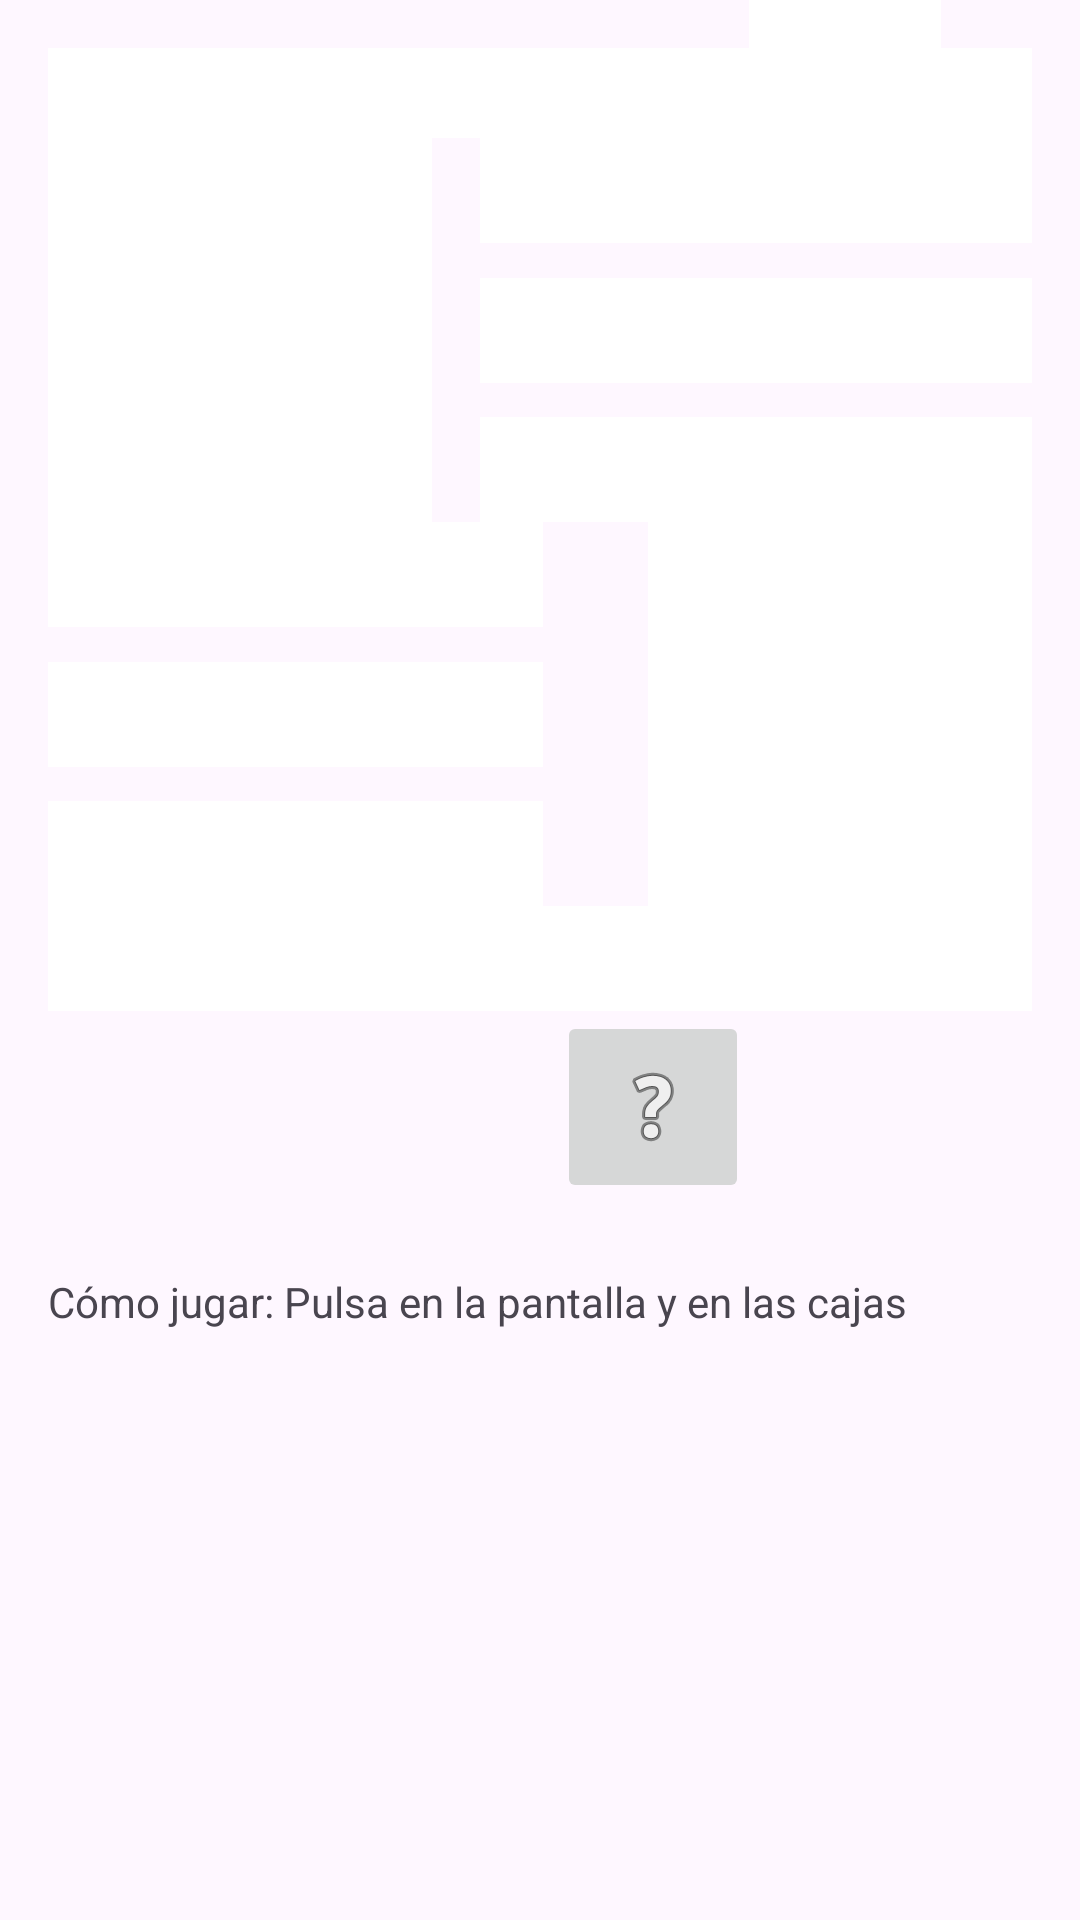

Reconstruct the res/layout file that produces this screen, plus the resources it refers to.
<!-- AndroidManifest.xml: application theme Theme.ColorArt -->
<!-- res/layout/fragment_boxes.xml -->
<?xml version="1.0" encoding="utf-8"?>
<androidx.constraintlayout.widget.ConstraintLayout xmlns:android="http://schemas.android.com/apk/res/android"
    xmlns:app="http://schemas.android.com/apk/res-auto"
    xmlns:tools="http://schemas.android.com/tools"
    android:id="@+id/clBackground"
    android:layout_width="match_parent"
    android:layout_height="match_parent"
    tools:context=".BoxesFragment">

    
    <TextView
        android:id="@+id/tvBox1"
        style="@style/white_box"
        android:layout_width="0dp"
        android:layout_height="30dp"
        android:layout_marginStart="@dimen/sixteen"
        android:layout_marginTop="@dimen/sixteen"
        android:layout_marginEnd="@dimen/sixteen"
        android:text="@string/box_1"
        app:layout_constraintBottom_toTopOf="@+id/tvBox2"
        app:layout_constraintEnd_toEndOf="parent"
        app:layout_constraintStart_toStartOf="parent"
        app:layout_constraintTop_toTopOf="parent"
        tools:text="@string/box_1" />

    <TextView
        android:id="@+id/tvBox2"
        style="@style/square"
        android:layout_width="wrap_content"
        android:layout_height="wrap_content"
        android:layout_marginStart="@dimen/sixteen"
        android:text="@string/box_2"
        android:textAlignment="center"
        app:flow_horizontalAlign="center"
        app:flow_verticalAlign="center"
        app:layout_constraintBottom_toTopOf="@+id/tvBox3"
        app:layout_constraintStart_toStartOf="parent"
        app:layout_constraintTop_toBottomOf="@+id/tvBox1"
        tools:text="@string/box_2" />

    <TextView
        android:id="@+id/tvBox3"
        style="@style/square"
        android:layout_width="wrap_content"
        android:layout_height="wrap_content"
        android:layout_marginEnd="@dimen/sixteen"
        android:text="@string/box_3"
        app:layout_constraintBottom_toTopOf="@+id/tvBox4"
        app:layout_constraintEnd_toEndOf="parent"
        app:layout_constraintTop_toBottomOf="@+id/tvBox2" />

    <TextView
        android:id="@+id/tvBox4"
        style="@style/white_box"
        android:layout_width="0dp"
        android:layout_height="wrap_content"
        android:layout_marginStart="@dimen/sixteen"
        android:layout_marginEnd="@dimen/sixteen"
        android:text="@string/box_4"
        app:layout_constraintBottom_toTopOf="@+id/ibRandom"
        app:layout_constraintEnd_toEndOf="parent"
        app:layout_constraintHorizontal_bias="0.0"
        app:layout_constraintStart_toStartOf="parent"
        app:layout_constraintTop_toBottomOf="@+id/tvBox3"
        tools:text="@string/box_4" />

    <TextView
        android:id="@+id/tvBox5"
        style="@style/rectangle"
        android:layout_width="0dp"
        android:layout_height="wrap_content"
        android:layout_marginStart="@dimen/sixteen"
        android:layout_marginEnd="@dimen/sixteen"
        android:minWidth="@dimen/min_width_rectangle"
        android:minHeight="@dimen/min_height_rectangle"
        android:text="@string/box_5"
        android:textColor="@color/white"
        app:layout_constraintBottom_toTopOf="@+id/tvBox6"
        app:layout_constraintEnd_toEndOf="parent"
        app:layout_constraintHorizontal_bias="0.5"
        app:layout_constraintStart_toEndOf="@+id/tvBox2"
        app:layout_constraintTop_toTopOf="@+id/tvBox2"
        app:layout_constraintVertical_chainStyle="spread_inside"
        tools:text="@string/box_5" />

    <TextView
        android:id="@+id/tvBox8"
        style="@style/rectangle"
        android:layout_width="0dp"
        android:layout_height="wrap_content"
        android:layout_marginStart="@dimen/sixteen"
        android:layout_marginEnd="35dp"
        android:minWidth="@dimen/min_width_rectangle"
        android:minHeight="@dimen/min_height_rectangle"
        android:text="@string/box_8"
        android:textColor="@color/white"
        app:layout_constraintBottom_toTopOf="@+id/tvBox9"
        app:layout_constraintEnd_toStartOf="@+id/tvBox3"
        app:layout_constraintHorizontal_bias="0.5"
        app:layout_constraintStart_toStartOf="parent"
        app:layout_constraintTop_toTopOf="@+id/tvBox3"
        app:layout_constraintVertical_chainStyle="spread_inside"
        tools:text="@string/box_8" />

    <TextView
        android:id="@+id/tvBox9"
        style="@style/rectangle"
        android:layout_width="0dp"
        android:layout_height="wrap_content"
        android:layout_marginStart="@dimen/sixteen"
        android:layout_marginEnd="35dp"
        android:minWidth="@dimen/min_width_rectangle"
        android:minHeight="@dimen/min_height_rectangle"
        android:text="@string/box_9"
        android:textColor="@color/white"
        app:layout_constraintBottom_toTopOf="@+id/tvBox10"
        app:layout_constraintEnd_toStartOf="@+id/tvBox3"
        app:layout_constraintHorizontal_bias="0.5"
        app:layout_constraintStart_toStartOf="parent"
        app:layout_constraintTop_toBottomOf="@+id/tvBox8"
        app:layout_constraintVertical_chainStyle="spread_inside"
        tools:text="@string/box_9" />

    <TextView
        android:id="@+id/tvBox10"
        style="@style/rectangle"
        android:layout_width="0dp"
        android:layout_height="wrap_content"
        android:layout_marginStart="@dimen/sixteen"
        android:layout_marginEnd="35dp"
        android:minWidth="@dimen/min_width_rectangle"
        android:minHeight="@dimen/min_height_rectangle"
        android:text="@string/box_10"
        android:textColor="@color/white"
        app:layout_constraintBottom_toBottomOf="@+id/tvBox3"
        app:layout_constraintEnd_toStartOf="@+id/tvBox3"
        app:layout_constraintHorizontal_bias="0.5"
        app:layout_constraintStart_toStartOf="parent"
        app:layout_constraintTop_toBottomOf="@+id/tvBox9"
        app:layout_constraintVertical_chainStyle="spread_inside"
        tools:text="@string/box_10" />

    <TextView
        android:id="@+id/tvBox6"
        style="@style/rectangle"
        android:layout_width="0dp"
        android:layout_height="wrap_content"
        android:layout_marginStart="@dimen/sixteen"
        android:layout_marginEnd="@dimen/sixteen"
        android:minWidth="@dimen/min_width_rectangle"
        android:minHeight="@dimen/min_height_rectangle"
        android:text="@string/box_6"
        app:layout_constraintBottom_toTopOf="@+id/tvBox7"
        app:layout_constraintEnd_toEndOf="parent"
        app:layout_constraintHorizontal_bias="0.5"
        app:layout_constraintStart_toEndOf="@+id/tvBox2"
        app:layout_constraintTop_toBottomOf="@+id/tvBox5"
        tools:text="@string/box_6" />

    <TextView
        android:id="@+id/tvBox7"
        style="@style/rectangle"
        android:layout_width="0dp"
        android:layout_height="wrap_content"
        android:layout_marginStart="@dimen/sixteen"
        android:layout_marginEnd="@dimen/sixteen"
        android:minWidth="@dimen/min_width_rectangle"
        android:minHeight="@dimen/min_height_rectangle"
        android:text="@string/box_7"
        app:layout_constraintBottom_toBottomOf="@+id/tvBox2"
        app:layout_constraintEnd_toEndOf="parent"
        app:layout_constraintHorizontal_bias="0.5"
        app:layout_constraintStart_toEndOf="@+id/tvBox2"
        app:layout_constraintTop_toBottomOf="@+id/tvBox6"
        tools:text="@string/box_7" />

    <TextView
        android:id="@+id/tvInstructions"
        android:layout_width="0dp"
        android:layout_height="wrap_content"
        android:layout_marginStart="@dimen/sixteen"
        android:layout_marginEnd="@dimen/sixteen"
        android:layout_marginBottom="@dimen/sixteen"
        android:text="@string/tvInstructions"
        app:layout_constraintBottom_toBottomOf="parent"
        app:layout_constraintEnd_toEndOf="parent"
        app:layout_constraintHorizontal_bias="0.0"
        app:layout_constraintStart_toStartOf="parent"
        app:layout_constraintTop_toBottomOf="@+id/tvColor"
        app:layout_constraintVertical_bias="0.666"
        tools:text="@string/tvInstructions" />

    <ImageButton
        android:id="@+id/ibRandom"
        android:layout_width="wrap_content"
        android:layout_height="wrap_content"
        android:layout_marginBottom="@dimen/sixteen"
        android:minWidth="@dimen/min_width_ibRandom"
        android:minHeight="@dimen/min_height_ibRandom"
        android:src="@android:drawable/ic_menu_help"
        app:layout_constraintBottom_toTopOf="@+id/tvInstructions"
        app:layout_constraintEnd_toStartOf="@+id/tvColor"
        app:layout_constraintHorizontal_bias="0.8"
        app:layout_constraintHorizontal_chainStyle="packed"
        app:layout_constraintStart_toStartOf="parent"
        app:layout_constraintTop_toTopOf="@+id/tvColor"
        app:layout_constraintVertical_bias="0.0" />

    <TextView
        android:id="@+id/tvColor"
        android:layout_width="wrap_content"
        android:layout_height="wrap_content"
        android:background="#FFFFFF"
        android:minWidth="@dimen/min_width_ibRandom"
        android:minHeight="@dimen/min_height_ibRandom"
        app:layout_constraintEnd_toEndOf="parent"
        app:layout_constraintHorizontal_bias="0.5"
        app:layout_constraintStart_toEndOf="@+id/ibRandom"
        tools:layout_editor_absoluteY="575dp" />

</androidx.constraintlayout.widget.ConstraintLayout>
<!-- resources referenced by this layout -->
<resources>
  <dimen name="min_height_ibRandom">64dp</dimen>
  <dimen name="min_height_rectangle">32dp</dimen>
  <dimen name="min_width_ibRandom">64dp</dimen>
  <dimen name="min_width_rectangle">216dp</dimen>
  <dimen name="sixteen">16dp</dimen>
  <string name="box_1">Caja 1</string>
  <string name="box_10">Caja 10</string>
  <string name="box_2">Caja 2</string>
  <string name="box_3">Caja 3</string>
  <string name="box_4">Caja 4</string>
  <string name="box_5">Caja 5</string>
  <string name="box_6">Caja 6</string>
  <string name="box_7">Caja 7</string>
  <string name="box_8">Caja 8</string>
  <string name="box_9">Caja 9</string>
  <string name="tvInstructions">Cómo jugar: Pulsa en la pantalla y en las cajas</string>
  <style name="rectangle" parent="white_box">
          <item name="android:layout_marginStart">@dimen/sixteen</item>
          <item name="android:layout_marginEnd">@dimen/sixteen</item>
          <item name="android:minWidth">@dimen/min_width_rectangle</item>
          <item name="android:minHeight">@dimen/min_height_rectangle</item>
      </style>
  <style name="square" parent="white_box">
          <item name="android:minWidth">128dp</item>
          <item name="android:minHeight">128dp</item>
      </style>
  <style name="white_box">
          <item name="android:background">@color/white</item>
          <item name="android:textColor">@color/white</item>
          <item name="android:textSize">20sp</item>
          <item name="android:gravity">center_vertical</item>
          <item name="android:textAlignment">center</item>
          <item name="android:padding">4dp</item>
  
      </style>
  <style name="Theme.ColorArt" parent="Base.Theme.ColorArt" />
  <style name="Base.Theme.ColorArt" parent="Theme.Material3.DayNight.NoActionBar">
          
          
      </style>
  <!-- not gathered from this repository: default colours our renderer supplied (Android Studio template values) -->
  <color name="white">#FFFFFFFF</color>
</resources>
